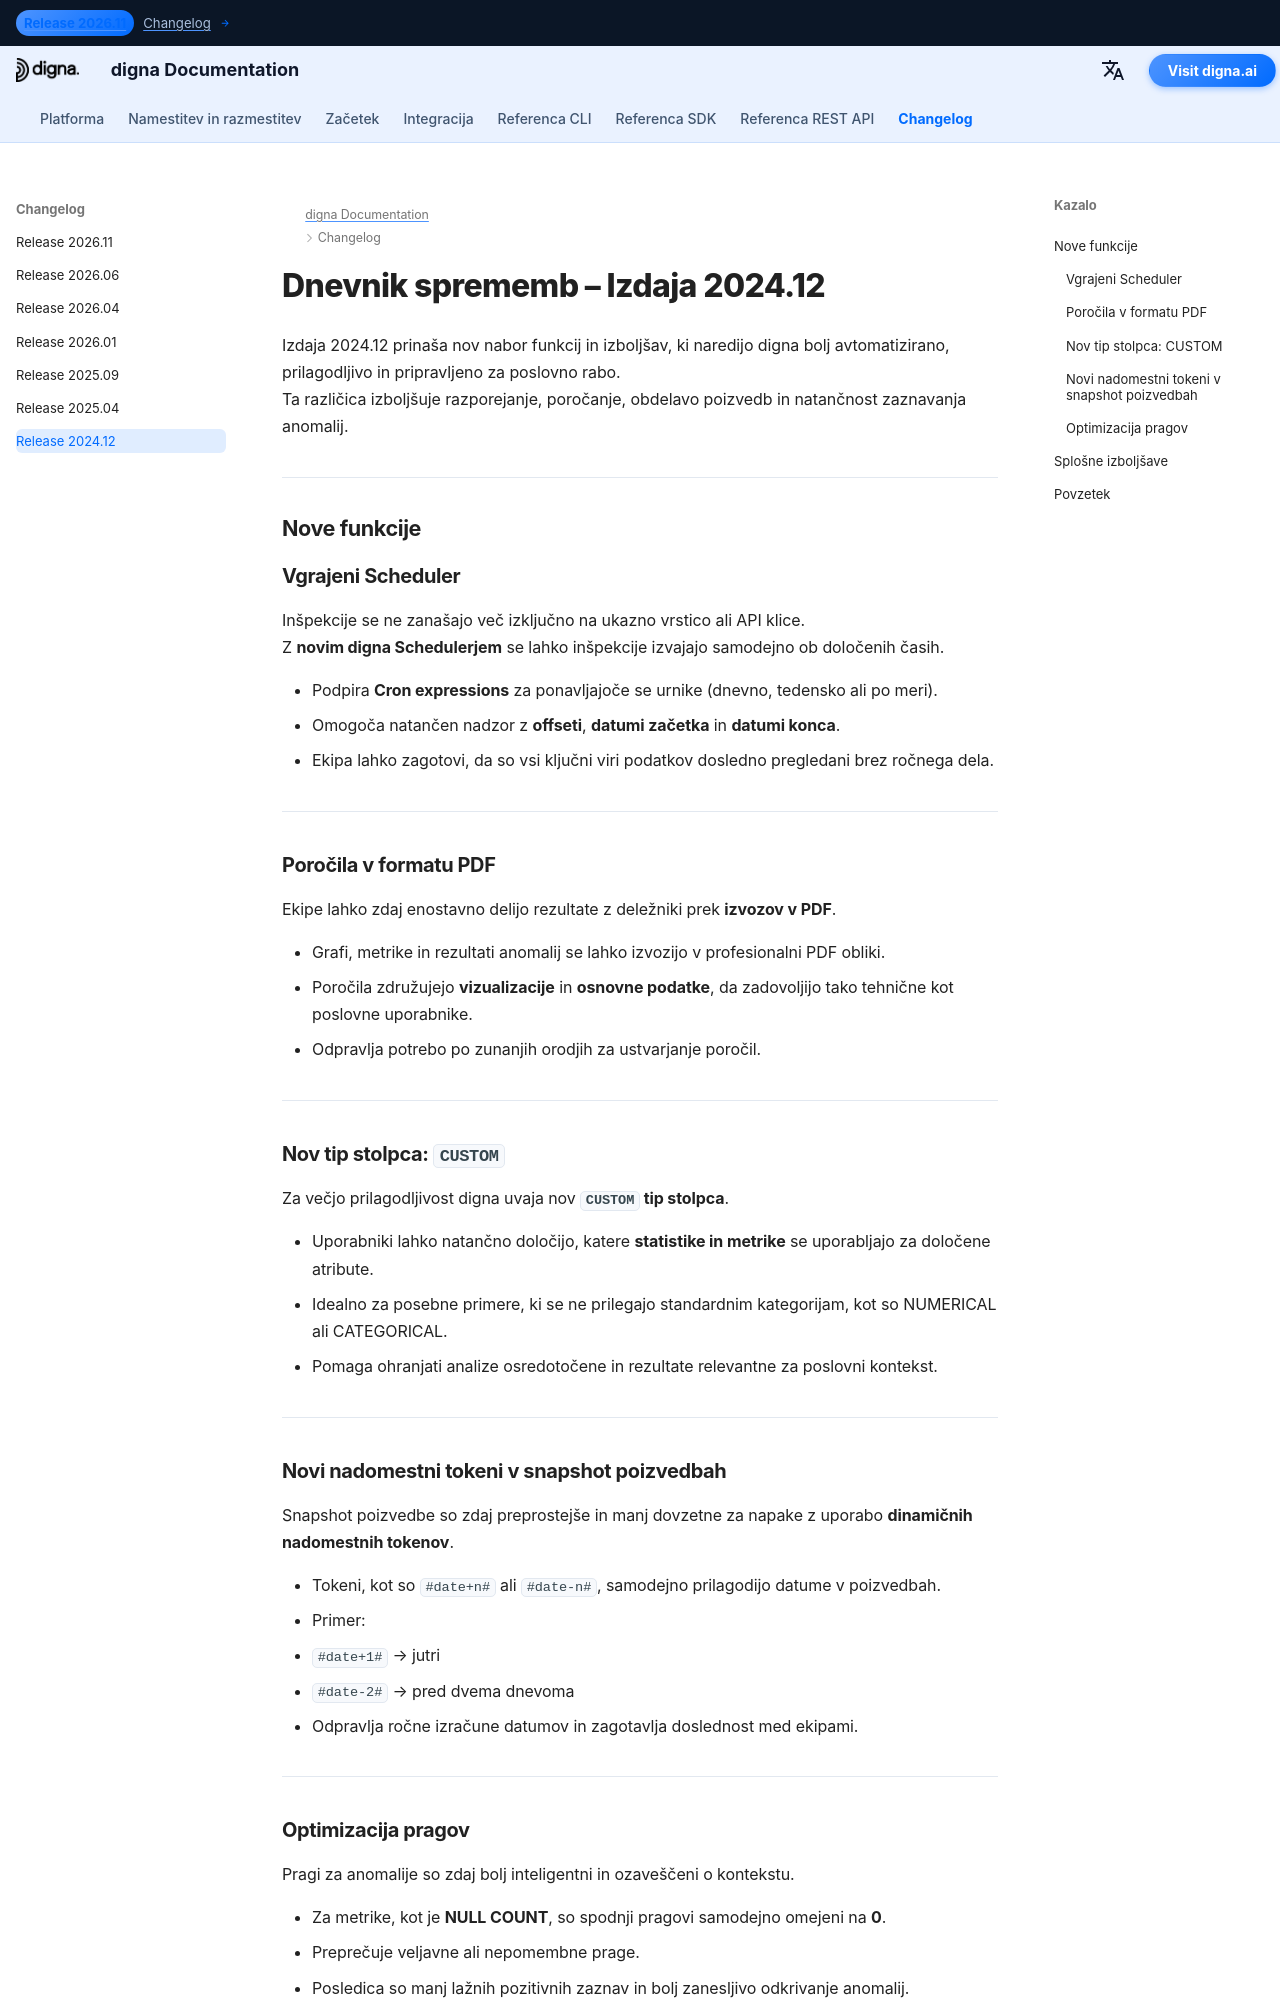

repository: dignaai/digna-docs · page: sl/changelog/Release_202412/index.html · generator: mkdocs

---
title: digna izdaja 2024.12 | Dnevnik sprememb in nove funkcije
description: Odkrijte, kaj je novega v digna izdaji 2024.12. Ta različica uvaja vgrajen Scheduler, poročila v PDF, prilagodljive CUSTOM stolpce, dinamične nadomestne tokene v snapshot poizvedbah in pametnejšo optimizacijo pragov za izboljšanje zaznavanja anomalij in nadzora kakovosti podatkov.
keywords: digna izdaja 2024.12, digna dnevnik sprememb, opombe ob izdaji, vgrajeni Scheduler, PDF poročila, CUSTOM tip stolpca, nadomestni tokeni v snapshot poizvedbah, optimizacija pragov, opazovanje podatkov, nadzor kakovosti podatkov, zaznavanje anomalij
image: /assets/logo_square.png
---



# Dnevnik sprememb – Izdaja 2024.12

Izdaja 2024.12 prinaša nov nabor funkcij in izboljšav, ki naredijo digna bolj avtomatizirano, prilagodljivo in pripravljeno za poslovno rabo.  
Ta različica izboljšuje razporejanje, poročanje, obdelavo poizvedb in natančnost zaznavanja anomalij.  

---

## Nove funkcije

### Vgrajeni Scheduler
Inšpekcije se ne zanašajo več izključno na ukazno vrstico ali API klice.  
Z **novim digna Schedulerjem** se lahko inšpekcije izvajajo samodejno ob določenih časih.  

- Podpira **Cron expressions** za ponavljajoče se urnike (dnevno, tedensko ali po meri).  
- Omogoča natančen nadzor z **offseti**, **datumi začetka** in **datumi konca**.  
- Ekipa lahko zagotovi, da so vsi ključni viri podatkov dosledno pregledani brez ročnega dela.  

---

### Poročila v formatu PDF
Ekipe lahko zdaj enostavno delijo rezultate z deležniki prek **izvozov v PDF**.  

- Grafi, metrike in rezultati anomalij se lahko izvozijo v profesionalni PDF obliki.  
- Poročila združujejo **vizualizacije** in **osnovne podatke**, da zadovoljijo tako tehnične kot poslovne uporabnike.  
- Odpravlja potrebo po zunanjih orodjih za ustvarjanje poročil.  

---

### Nov tip stolpca: `CUSTOM`
Za večjo prilagodljivost digna uvaja nov **`CUSTOM` tip stolpca**.  

- Uporabniki lahko natančno določijo, katere **statistike in metrike** se uporabljajo za določene atribute.  
- Idealno za posebne primere, ki se ne prilegajo standardnim kategorijam, kot so NUMERICAL ali CATEGORICAL.  
- Pomaga ohranjati analize osredotočene in rezultate relevantne za poslovni kontekst.  

---
